Run: headless pygame with SDL's dummy video driver; simulated clock (each Clock.tick advances the game by its frame time, no real sleeping); random seed 0; keys injected as events and as key.get_pressed() state; no mouse input.
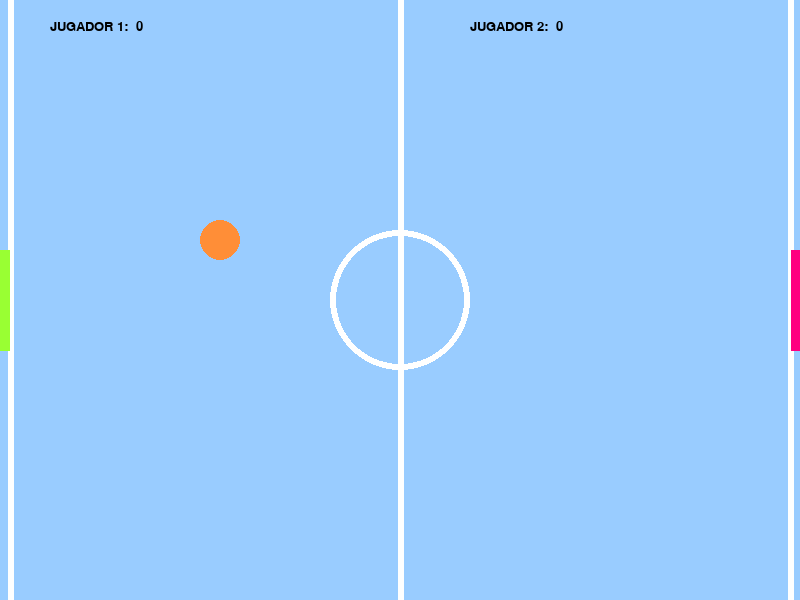
Frame 1 of 4 · flips 1–60 · no input
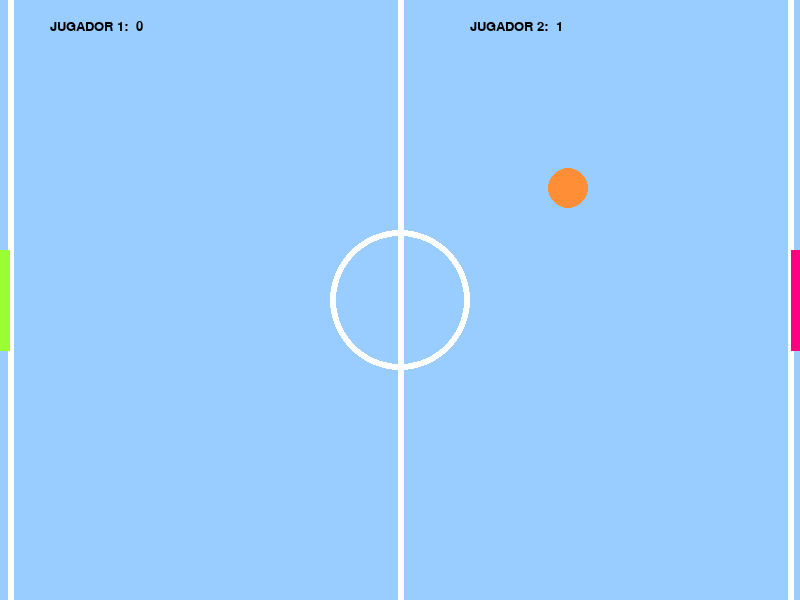
Frame 2 of 4 · flips 61–180 · tapped SPACE, RETURN · held RIGHT (→), D
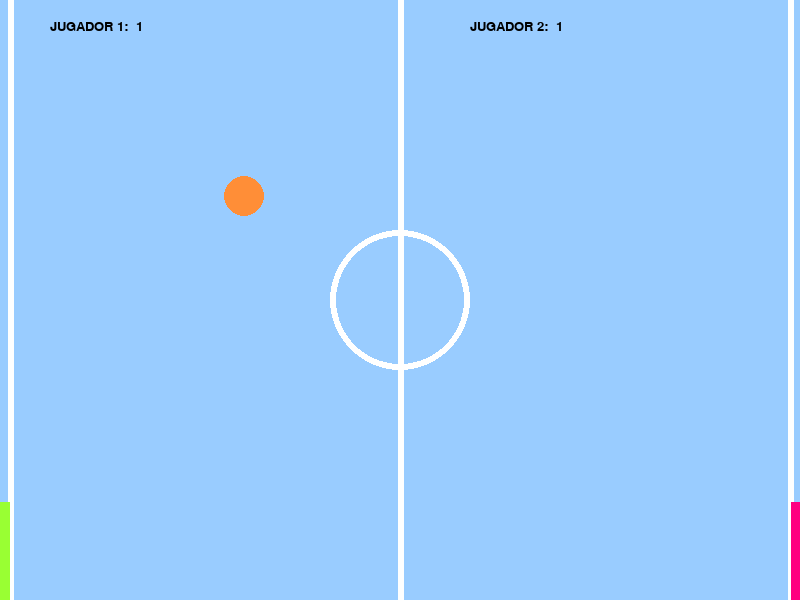
Frame 3 of 4 · flips 181–300 · held DOWN (↓), S
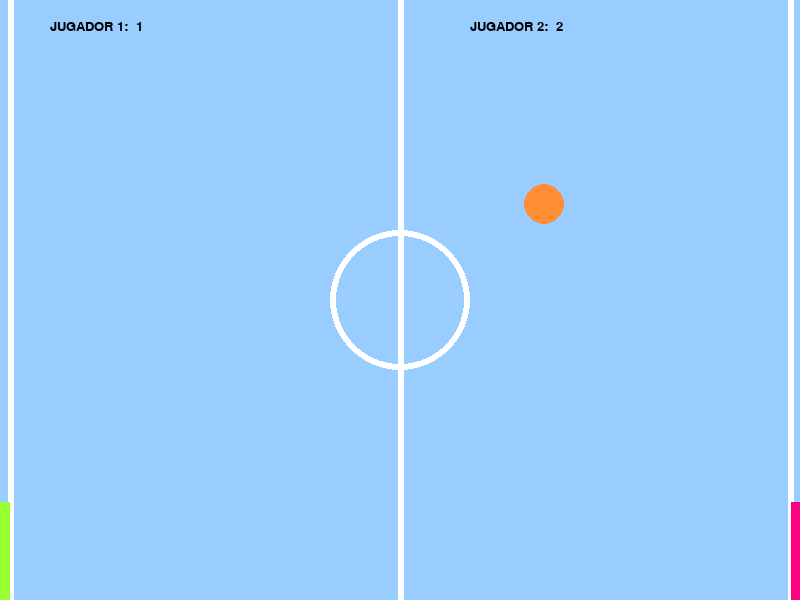
Frame 4 of 4 · flips 301–420 · held LEFT (←), A, UP (↑), W

The pygame program that drew these frames:

#encoding: UTF-8
#Autor: Maria Fernanda Torres Velazquez A01746537
#PROYECTO: VIDEOJUEGO-PONG

#INSTRUCCIONES: PARA MOVER A JUGADOR 1: PRESIONAR TECLAS "W" y "S"
#PARA MOVER A JUGADOR 2, PRESIONAR FLECHAS DE DIRECCION, ARRIBA Y ABAJO


import random #Importar libreria random
import pygame, sys #Importar pygame y sys
from pygame.locals import * #Importar constantes de pygame



pygame.init() #Iniciar pygame
fps = pygame.time.Clock()

#colores
BLANCO = (255, 255, 255)
ROJO = (255, 0, 0)
VERDE = (0, 255, 0)
AZUL = (153,204,255)
ROSA= (255,0,128)
MORADO= (153,255,51)
NARANJA= (255,142,55)
NEGRO= (0,0,0)

#Declaracion de variables globales
ANCHO= 800
ALTO= 600
RADIO_PELOTA= 20
ANCHO_TABLERO= 10
ALTO_TABLERO= 100
MITAD_ANCHO_TABLERO= ANCHO_TABLERO//2
MITAD_ALTO_TABLERO= ALTO_TABLERO//2
POS_PELOTA=[0, 0]
VEL_PELOTA= [0, 0]
RAQUETA1_VEL= 0
RAQUETA2_VEL= 0
JUGADOR1_PUNTAJE= 0
JUGADOR2_PUNTAJE= 0

#pantalla
ventana=pygame.display.set_mode((ANCHO, ALTO), 0, 32) #crear ventana
pygame.display.set_caption('JUEGO PONG') #Titulo de la ventana

def moverPelota(derecha): #Funcion que genera la pelota y devuelve su posicion y su velocidad en una lista
    global POS_PELOTA, VEL_PELOTA
    POS_PELOTA= [ANCHO // 2, ALTO // 2]
    x= random.randrange(2,4)
    y= random.randrange(1,3)

    if derecha == False: #Si derecha es verdadero, va a la derecha, si no a la izquierda
        x = - x

    VEL_PELOTA = [x, -y]


def definirJugadores():
    global RAQUETA1_POS, RAQUETA2_POS, RAQUETA1_VEL, RAQUETA2_VEL, JUGADOR1_PUNTAJE, JUGADOR2_PUNTAJE  #variables flotantes
    global puntaje1, puntaje2 #Variables enteras
    RAQUETA1_POS= [MITAD_ANCHO_TABLERO - 1, ALTO // 2] #posicion de raqueta 1
    RAQUETA2_POS= [ANCHO + 1 - MITAD_ANCHO_TABLERO, ALTO // 2] #posicion raqueta 2
    JUGADOR1_PUNTAJE=0
    JUGADOR2_PUNTAJE=0

    if random.randrange(0, 6) == 0:
        moverPelota(True)
    else:
        moverPelota(False)


def dibujarEsenario(tablero):
    global RAQUETA1_POS, RAQUETA2_POS, POS_PELOTA, VEL_PELOTA, JUGADOR1_PUNTAJE, JUGADOR2_PUNTAJE
    tablero.fill(AZUL)
    pygame.draw.line(tablero, BLANCO, [ANCHO // 2, 0], [ANCHO // 2, ALTO], 6)
    pygame.draw.line(tablero, BLANCO, [ANCHO_TABLERO, 0], [ANCHO_TABLERO, ALTO], 6)
    pygame.draw.line(tablero, BLANCO, [ANCHO - ANCHO_TABLERO, 0], [ANCHO - ANCHO_TABLERO, ALTO], 6)
    pygame.draw.circle(tablero, BLANCO, [ANCHO // 2, ALTO // 2], 70, 6)

#para actualizar las raquetas en la posicion vertical y se mantengan en pantalla
    if RAQUETA1_POS[1] > MITAD_ALTO_TABLERO and RAQUETA1_POS[1] < ALTO - MITAD_ALTO_TABLERO:
        RAQUETA1_POS[1] += RAQUETA1_VEL
    elif RAQUETA1_POS[1] == MITAD_ALTO_TABLERO and RAQUETA1_VEL > 0:
        RAQUETA1_POS[1] += RAQUETA1_VEL
    elif RAQUETA1_POS[1] == ALTO - MITAD_ALTO_TABLERO and RAQUETA1_VEL < 0:
        RAQUETA1_POS[1] += RAQUETA1_VEL

    if RAQUETA2_POS[1] > MITAD_ALTO_TABLERO and RAQUETA2_POS[1] < ALTO - MITAD_ALTO_TABLERO:
        RAQUETA2_POS[1] += RAQUETA2_VEL
    elif RAQUETA2_POS[1] == MITAD_ALTO_TABLERO and RAQUETA2_VEL > 0:
        RAQUETA2_POS[1] += RAQUETA2_VEL
    elif RAQUETA2_POS[1] == ALTO - MITAD_ALTO_TABLERO and RAQUETA2_VEL < 0:
        RAQUETA2_POS[1] += RAQUETA2_VEL

#para actualizar pelota
    POS_PELOTA[0] += int(VEL_PELOTA[0])
    POS_PELOTA[1] += int(VEL_PELOTA[1])

#dibujar raquetas y pelota
    pygame.draw.circle(tablero, NARANJA, POS_PELOTA, 20, 0) #PELOTA
    pygame.draw.polygon(tablero, MORADO, [[RAQUETA1_POS[0] - MITAD_ANCHO_TABLERO, RAQUETA1_POS[1] - MITAD_ALTO_TABLERO],
                                        [RAQUETA1_POS[0] - MITAD_ANCHO_TABLERO, RAQUETA1_POS[1] + MITAD_ALTO_TABLERO],
                                        [RAQUETA1_POS[0] + MITAD_ANCHO_TABLERO, RAQUETA1_POS[1] + MITAD_ALTO_TABLERO],
                                        [RAQUETA1_POS[0] + MITAD_ANCHO_TABLERO, RAQUETA1_POS[1] - MITAD_ALTO_TABLERO]], 0) #RAQUETA1
    pygame.draw.polygon(tablero, ROSA, [[RAQUETA2_POS[0] - MITAD_ANCHO_TABLERO, RAQUETA2_POS[1] - MITAD_ALTO_TABLERO],
                                        [RAQUETA2_POS[0] - MITAD_ANCHO_TABLERO, RAQUETA2_POS[1] + MITAD_ALTO_TABLERO],
                                        [RAQUETA2_POS[0] + MITAD_ANCHO_TABLERO, RAQUETA2_POS[1] + MITAD_ALTO_TABLERO],
                                        [RAQUETA2_POS[0] + MITAD_ANCHO_TABLERO, RAQUETA2_POS[1] - MITAD_ALTO_TABLERO]], 0) #RAQUETA2



#colisiones de pelota con borde superior e inferior
    if int(POS_PELOTA[1]) <= RADIO_PELOTA:
        VEL_PELOTA[1] = - VEL_PELOTA[1]
    if int(POS_PELOTA[1]) >= ALTO + 1 - RADIO_PELOTA:
        VEL_PELOTA[1] = -VEL_PELOTA[1]


#colisiones de pelota con raquetas
    if int(POS_PELOTA[0]) <= RADIO_PELOTA + ANCHO_TABLERO and int(POS_PELOTA[1]) in range(RAQUETA1_POS[1] - MITAD_ALTO_TABLERO,
                                                                                 RAQUETA1_POS[1] + MITAD_ALTO_TABLERO, 1):
        VEL_PELOTA[0] = -VEL_PELOTA[0]
        VEL_PELOTA[0] *= 1.1
        VEL_PELOTA[1] *= 1.1
    elif int(POS_PELOTA[0]) <= RADIO_PELOTA + ANCHO_TABLERO:
        JUGADOR2_PUNTAJE += 1
        moverPelota(True)

    if int(POS_PELOTA[0]) >= ANCHO + 1 - RADIO_PELOTA - ANCHO_TABLERO and int(POS_PELOTA[1]) in range(
                    RAQUETA2_POS[1] - MITAD_ALTO_TABLERO, RAQUETA2_POS[1] + MITAD_ALTO_TABLERO, 1):
        VEL_PELOTA[0] = -VEL_PELOTA[0]
        VEL_PELOTA[0] *= 1.1
        VEL_PELOTA[1] *= 1.1
    elif int(POS_PELOTA[0]) >= ANCHO + 1 - RADIO_PELOTA - ANCHO_TABLERO:
        JUGADOR1_PUNTAJE += 1
        moverPelota(False)

#actualizar puntajes
    fuente1 = pygame.font.SysFont("Century Gothic", 20)
    puntaje1 = fuente1.render("JUGADOR 1:  " + str(JUGADOR1_PUNTAJE), 10, NEGRO)
    tablero.blit(puntaje1, (50, 20))

    fuente2 = pygame.font.SysFont("Century Gothic", 20)
    puntaje2 = fuente2.render("JUGADOR 2:  " + str(JUGADOR2_PUNTAJE), 10, NEGRO)
    tablero.blit(puntaje2, (470, 20))

#control teclas presionadas
def presionarTecla(evento):
    global RAQUETA1_VEL, RAQUETA2_VEL

    if evento.key == K_UP:
        RAQUETA2_VEL = -12
    elif evento.key == K_DOWN:
        RAQUETA2_VEL = 12
    elif evento.key == K_w:
        RAQUETA1_VEL = -12
    elif evento.key == K_s:
        RAQUETA1_VEL = 12

#control teclas sin presionar
def teclaArriba(evento):
    global RAQUETA1_VEL, RAQUETA2_VEL

    if evento.key in (K_w, K_s):
        RAQUETA1_VEL = 0
    elif evento.key in (K_UP, K_DOWN):
        RAQUETA2_VEL = 0

def main():
    definirJugadores()


main()

#ciclo del juego
while True:

    dibujarEsenario(ventana)

    for evento in pygame.event.get():

        if evento.type == KEYDOWN:
            presionarTecla(evento)
        elif evento.type == KEYUP:
            teclaArriba(evento)
        elif evento.type == QUIT:
            pygame.quit()
            sys.exit()

    pygame.display.flip()
    fps.tick(80)
